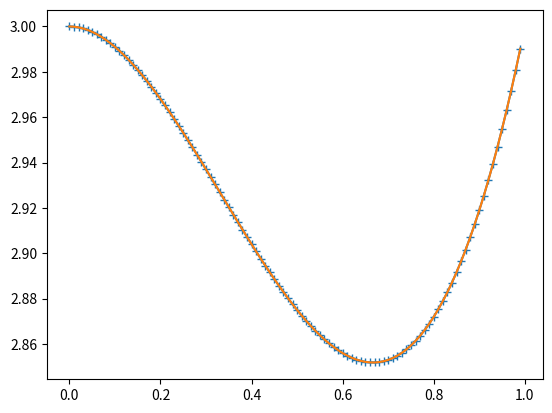

The script that saved this image:
import numpy as np
import matplotlib.pyplot as plt


def rk4(y, f, dt, t):
    k1 = f(t, y)
    k2 = f(t + dt / 2, y + dt / 2 * k1)
    k3 = f(t + dt / 2, y + dt / 2 * k2)
    k4 = f(t + dt, y + dt * k3)
    ynext = y + dt / 6 * (k1 + 2 * k2 + 2 * k3 + k4)
    return ynext


def f(t, y):
    #y=t^3-t^2+3
    #y'=3t^2-2t
    return 3 * t * t - 2 * t


dt = 0.01
t0 = 0.0
y0 = 3.0
t = t0
y = y0
tseq = []
yseq = []
tseq_original = np.arange(0,1,0.01)
yseq_original = tseq_original**3-tseq_original**2+3
while t < 1:
    tseq.append(t)
    yseq.append(y)
    y = rk4(y, f, dt, t)
    t = t + dt

plt.plot(tseq, yseq,'+-')
plt.plot(tseq_original,yseq_original,'-')
plt.show()
